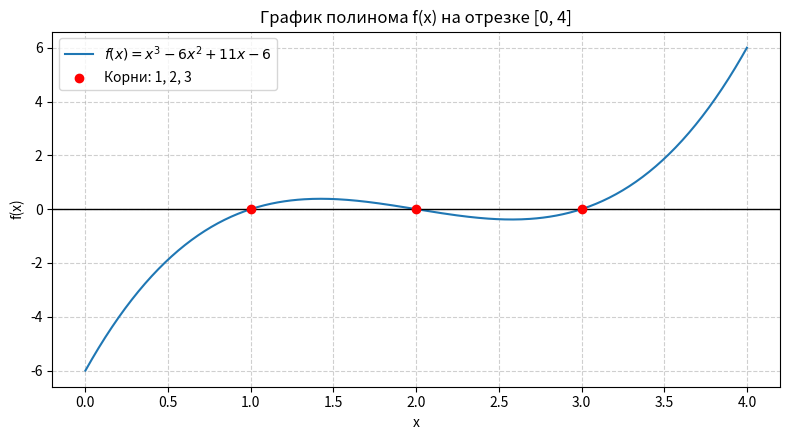

Write Python code to recreate this figure.
import math
import numpy as np
import matplotlib.pyplot as plt


def f(x: float) -> float:
    return x**3 - 6 * x**2 + 11 * x - 6


def bisection(func, a: float, b: float, eps: float = 1e-9):
    if func(a) * func(b) >= 0:
        raise ValueError("На концах отрезка функция должна иметь разные знаки.")

    log = []
    step = 0
    while (b - a) > eps:
        step += 1
        c = 0.5 * (a + b)
        fc = func(c)
        log.append((step, a, b, c, fc, b - a))

        if fc == 0.0:
            break
        elif func(a) * fc < 0:
            b = c
        else:
            a = c

    root_approx = 0.5 * (a + b)
    return root_approx, step, log


# 1. График функции на [0, 4]
x_vals = np.linspace(0, 4, 400)
plt.figure(figsize=(8, 4.5))
plt.plot(x_vals, f(x_vals), label=r"$f(x) = x^3 - 6x^2 + 11x - 6$")
plt.axhline(0, color="black", linewidth=1)
plt.scatter([1, 2, 3], [0, 0, 0], color="red", zorder=5, label="Корни: 1, 2, 3")
plt.title("График полинома f(x) на отрезке [0, 4]")
plt.xlabel("x")
plt.ylabel("f(x)")
plt.grid(True, linestyle="--", alpha=0.6)
plt.legend()
plt.tight_layout()
plt.savefig("polynomial_roots.png", dpi=150)
plt.show()

# 2-5. Поиск корней, печать журналов и сводной таблицы
tasks = [
    (1.0, 0.4, 1.4),
    (2.0, 1.7, 2.2),
    (3.0, 2.3, 3.5),
]
eps = 1e-9
summary = []

for idx, (exact_root, a0, b0) in enumerate(tasks, start=1):
    delta_0 = b0 - a0
    approx, n_iter, journal = bisection(f, a0, b0, eps)
    abs_err = abs(approx - exact_root)
    rel_err = abs_err / abs(exact_root)
    theor_iter = math.log2(delta_0 / eps)

    print(f"\n=== Журнал для корня x_{idx} = {exact_root} (отрезок [{a0}, {b0}], Δ0 = {delta_0}) ===")
    print(f"{'Итер.':>5} | {'a':>16} | {'b':>16} | {'c':>16} | {'f(c)':>14} | {'b - a':>12}")
    print("-" * 92)
    for step, a, b, c, fc, width in journal:
        print(f"{step:5d} | {a:16.11f} | {b:16.11f} | {c:16.11f} | {fc:14.6e} | {width:12.6e}")

    summary.append((exact_root, approx, n_iter, theor_iter, abs_err, rel_err))

print("\n=== Итоговая таблица: корень -> число итераций -> Δ -> δ ===")
print(f"{'Корень':>8} | {'Численно x*':>16} | {'N факт':>6} | {'log2(Δ0/ε)':>11} | {'Δ (абс.)':>12} | {'δ (отн.)':>12}")
print("-" * 78)
for exact, approx, n_iter, theor, d_abs, d_rel in summary:
    print(f"{exact:8.1f} | {approx:16.12f} | {n_iter:6d} | {theor:11.4f} | {d_abs:12.4e} | {d_rel:12.4e}")
